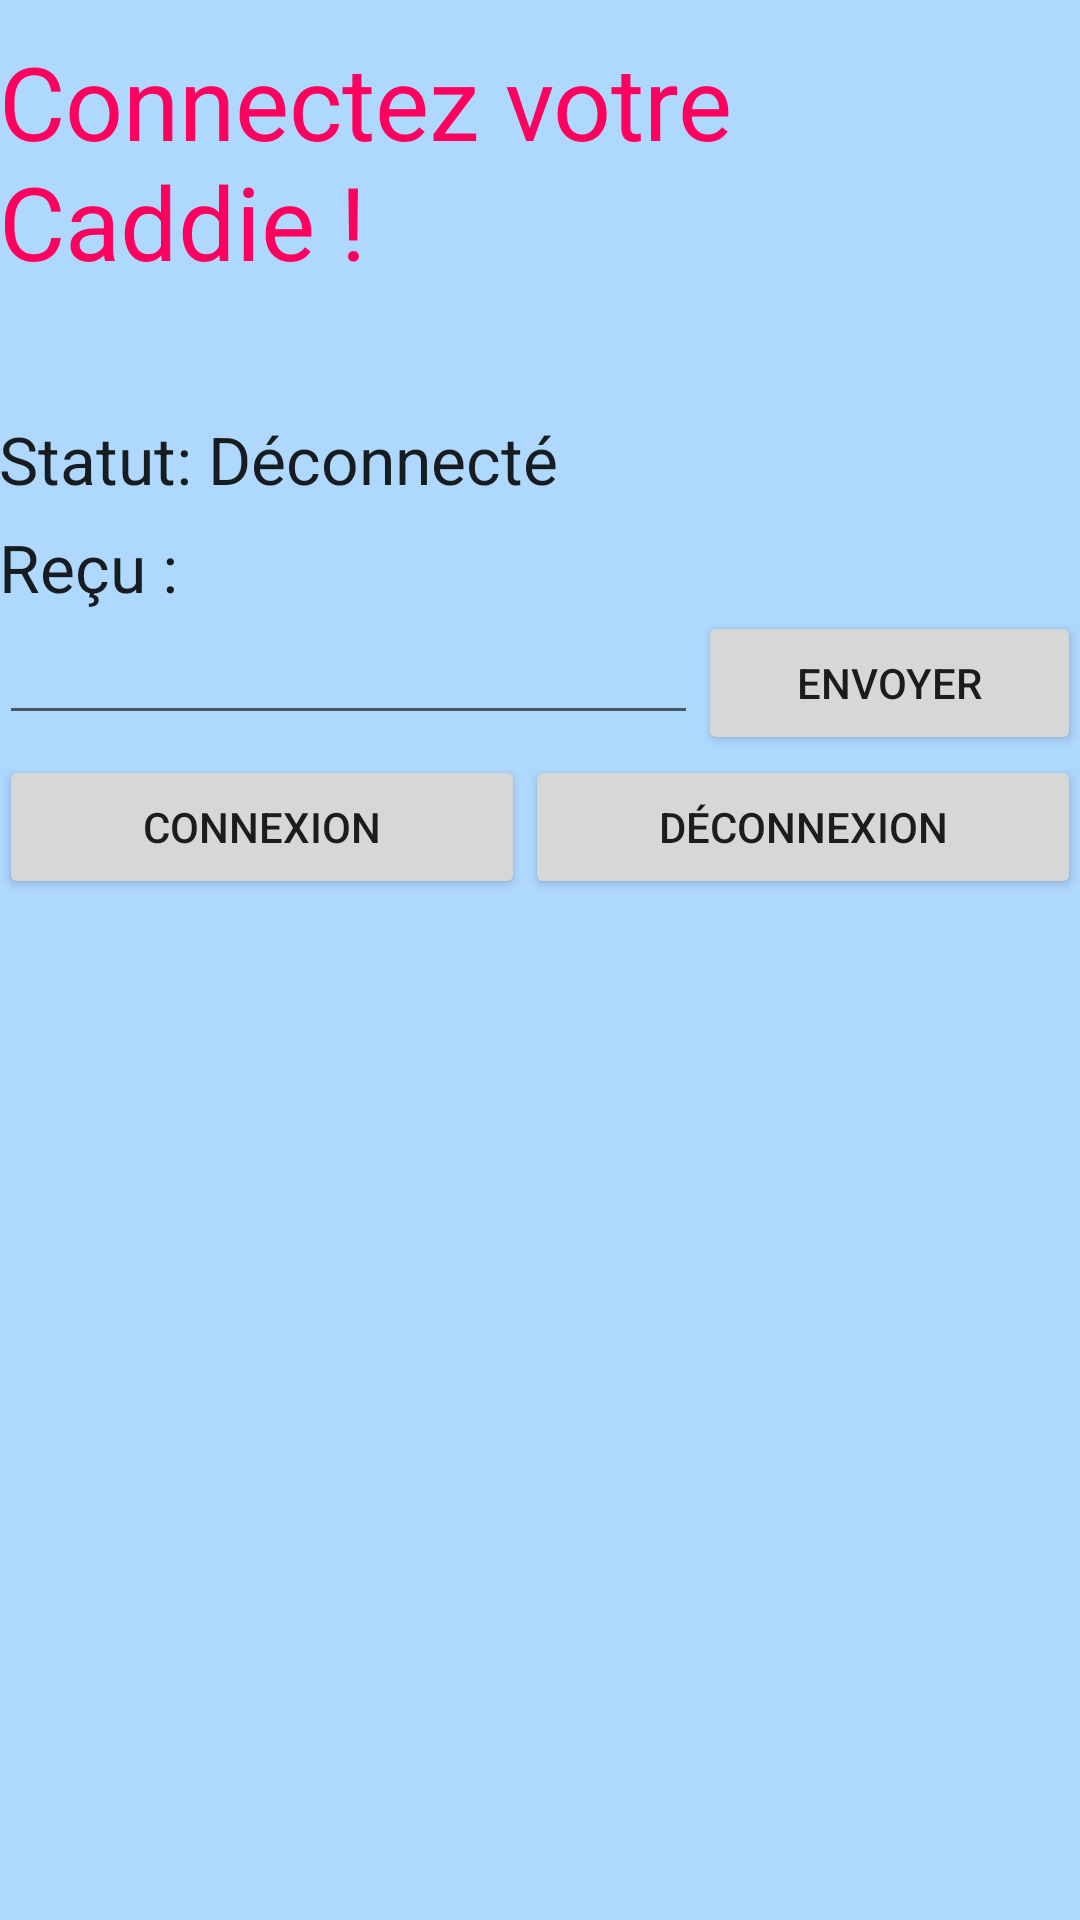

Write the Android layout XML for this screen, with the resource values it uses.
<!-- AndroidManifest.xml: application theme AppTheme -->
<!-- res/layout/bluetooth.xml -->
<RelativeLayout xmlns:android="http://schemas.android.com/apk/res/android"
    xmlns:tools="http://schemas.android.com/tools"
    android:layout_width="match_parent"
    android:layout_height="match_parent"
    android:paddingLeft="@dimen/activity_horizontal_margin"
    android:paddingRight="@dimen/activity_horizontal_margin"
    android:paddingTop="@dimen/activity_vertical_margin"
    android:paddingBottom="@dimen/activity_vertical_margin"
    android:background="#afd8ff"
    tools:context=".MainActivity">

    <TextView
        android:text="Connectez votre Caddie !"
        android:layout_width="wrap_content"
        android:layout_height="wrap_content"
        android:layout_alignParentTop="true"
        android:layout_marginTop="11dp"
        android:id="@+id/textView2"
        android:textAppearance="@style/TextAppearance.AppCompat.Display1"
        android:textColor="#ff005e"
        android:layout_alignParentStart="true" />

    <LinearLayout
        android:orientation="vertical"
        android:layout_width="fill_parent"
        android:layout_height="fill_parent"
        android:weightSum="1"
        android:layout_marginTop="42dp"
        android:layout_below="@+id/textView2"
        android:layout_alignParentStart="true">

        <LinearLayout
            android:orientation="horizontal"
            android:layout_width="fill_parent"
            android:layout_height="36dp"
            android:layout_alignParentBottom="true"
            android:layout_alignParentLeft="true"
            android:layout_alignParentStart="true"
            android:layout_weight="0.00"
            android:id="@+id/statusLayout">

            <TextView
                android:layout_width="wrap_content"
                android:layout_height="wrap_content"
                android:textAppearance="?android:attr/textAppearanceLarge"
                android:text="Statut: "
                android:id="@+id/statusLabel" />

            <TextView
                android:layout_width="fill_parent"
                android:layout_height="wrap_content"
                android:textAppearance="?android:attr/textAppearanceLarge"
                android:text="Déconnecté"
                android:id="@+id/statusText" />
        </LinearLayout>

        <LinearLayout
            android:orientation="horizontal"
            android:layout_width="match_parent"
            android:layout_height="wrap_content">

            <TextView
                android:layout_width="wrap_content"
                android:layout_height="wrap_content"
                android:textAppearance="?android:attr/textAppearanceLarge"
                android:text="Reçu : "
                android:id="@+id/readLabel" />

            <TextView
                android:layout_width="fill_parent"
                android:layout_height="wrap_content"
                android:textAppearance="?android:attr/textAppearanceLarge"
                android:id="@+id/readField"
                android:layout_weight="1" />

        </LinearLayout>

        <LinearLayout
            android:orientation="horizontal"
            android:layout_width="match_parent"
            android:layout_height="wrap_content"
            android:layout_gravity="center_horizontal"
            android:id="@+id/writeLayout"
            android:weightSum="1">

            <EditText
                android:layout_width="233dp"
                android:layout_height="wrap_content"
                android:id="@+id/writeField" />

            <Button
                android:layout_width="match_parent"
                android:layout_height="wrap_content"
                android:text="Envoyer"
                android:id="@+id/writeButton"
                android:onClick="writeButtonPressed"
                android:clickable="true" />
        </LinearLayout>

        <LinearLayout
            android:orientation="horizontal"
            android:layout_width="match_parent"
            android:layout_height="wrap_content"
            android:layout_alignParentTop="true"
            android:layout_alignParentLeft="true"
            android:layout_alignParentStart="true">

            <Button
                android:layout_width="wrap_content"
                android:layout_height="wrap_content"
                android:text="Connexion"
                android:id="@+id/connectButton"
                android:layout_weight="0.58"
                android:onClick="connectButtonPressed" />

            <Button
                android:layout_width="wrap_content"
                android:layout_height="wrap_content"
                android:text="Déconnexion"
                android:id="@+id/disconnectButton"
                android:layout_weight="0.52"
                android:onClick="disconnectButtonPressed" />
        </LinearLayout>

    </LinearLayout>

</RelativeLayout>
<!-- resources referenced by this layout -->
<resources>
  <style name="AppTheme" parent="Theme.AppCompat.Light.NoActionBar">
          
          <item name="colorPrimary">@color/foll</item>
          <item name="colorPrimaryDark">@color/foll</item>
          <item name="colorAccent">@color/colorAccent</item>
      </style>
  <color name="foll">#00bbff</color>
  <color name="colorAccent">#FF4081</color>
</resources>
